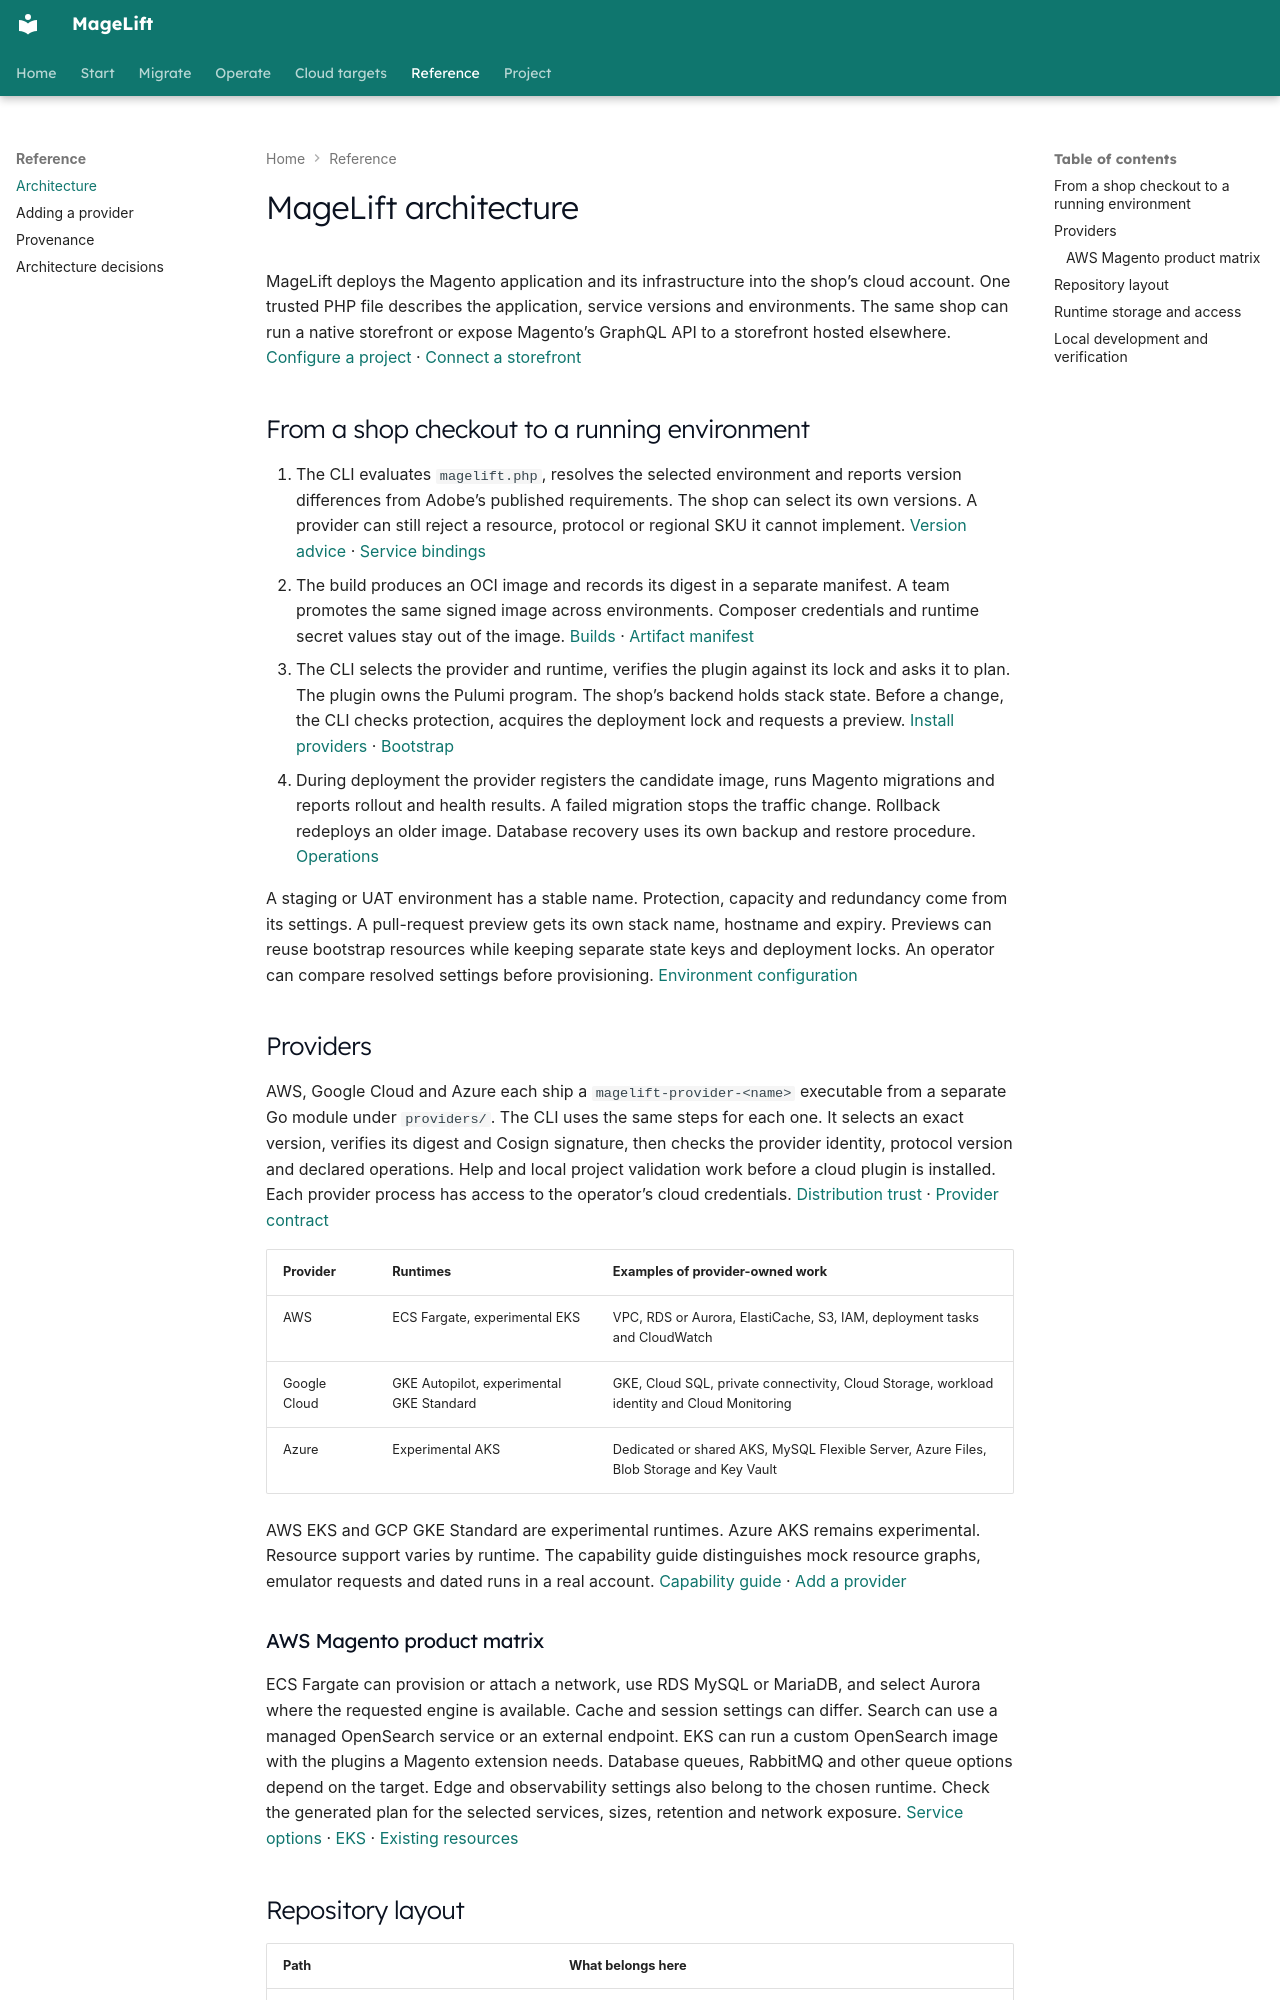

repository: magelift/magelift · page: architecture/index.html · generator: mkdocs

# MageLift architecture

MageLift deploys the Magento application and its infrastructure into the shop’s cloud account. One trusted PHP file describes the application, service versions and environments. The same shop can run a native storefront or expose Magento’s GraphQL API to a storefront hosted elsewhere. [Configure a project](configuration.md) · [Connect a storefront](storefront-recipes.md)

## From a shop checkout to a running environment

1. The CLI evaluates `magelift.php`, resolves the selected environment and reports version differences from Adobe’s published requirements. The shop can select its own versions. A provider can still reject a resource, protocol or regional SKU it cannot implement. [Version advice](compatibility.md) · [Service bindings](service-bindings.md)
2. The build produces an OCI image and records its digest in a separate manifest. A team promotes the same signed image across environments. Composer credentials and runtime secret values stay out of the image. [Builds](builds.md) · [Artifact manifest](adr/0005-external-artifact-manifest.md)
3. The CLI selects the provider and runtime, verifies the plugin against its lock and asks it to plan. The plugin owns the Pulumi program. The shop’s backend holds stack state. Before a change, the CLI checks protection, acquires the deployment lock and requests a preview. [Install providers](install.md#providers) · [Bootstrap](bootstrap.md)
4. During deployment the provider registers the candidate image, runs Magento migrations and reports rollout and health results. A failed migration stops the traffic change. Rollback redeploys an older image. Database recovery uses its own backup and restore procedure. [Operations](operations.md)

A staging or UAT environment has a stable name. Protection, capacity and redundancy come from its settings. A pull-request preview gets its own stack name, hostname and expiry. Previews can reuse bootstrap resources while keeping separate state keys and deployment locks. An operator can compare resolved settings before provisioning. [Environment configuration](configuration.md)

## Providers

AWS, Google Cloud and Azure each ship a `magelift-provider-<name>` executable from a separate Go module under `providers/`. The CLI uses the same steps for each one. It selects an exact version, verifies its digest and Cosign signature, then checks the provider identity, protocol version and declared operations. Help and local project validation work before a cloud plugin is installed. Each provider process has access to the operator’s cloud credentials. [Distribution trust](adr/0014-distribution-trust.md) · [Provider contract](adr/0013-provider-plugin-contract.md)

| Provider | Runtimes | Examples of provider-owned work |
| --- | --- | --- |
| AWS | ECS Fargate, experimental EKS | VPC, RDS or Aurora, ElastiCache, S3, IAM, deployment tasks and CloudWatch |
| Google Cloud | GKE Autopilot, experimental GKE Standard | GKE, Cloud SQL, private connectivity, Cloud Storage, workload identity and Cloud Monitoring |
| Azure | Experimental AKS | Dedicated or shared AKS, MySQL Flexible Server, Azure Files, Blob Storage and Key Vault |

AWS EKS and GCP GKE Standard are experimental runtimes. Azure AKS remains experimental. Resource support varies by runtime. The capability guide distinguishes mock resource graphs, emulator requests and dated runs in a real account. [Capability guide](capability-matrix.md) · [Add a provider](adding-a-provider.md)

### AWS Magento product matrix

ECS Fargate can provision or attach a network, use RDS MySQL or MariaDB, and select Aurora where the requested engine is available. Cache and session settings can differ. Search can use a managed OpenSearch service or an external endpoint. EKS can run a custom OpenSearch image with the plugins a Magento extension needs. Database queues, RabbitMQ and other queue options depend on the target. Edge and observability settings also belong to the chosen runtime. Check the generated plan for the selected services, sizes, retention and network exposure. [Service options](service-bindings.md) · [EKS](aws-eks-experimental.md) · [Existing resources](brownfield-attach.md)
